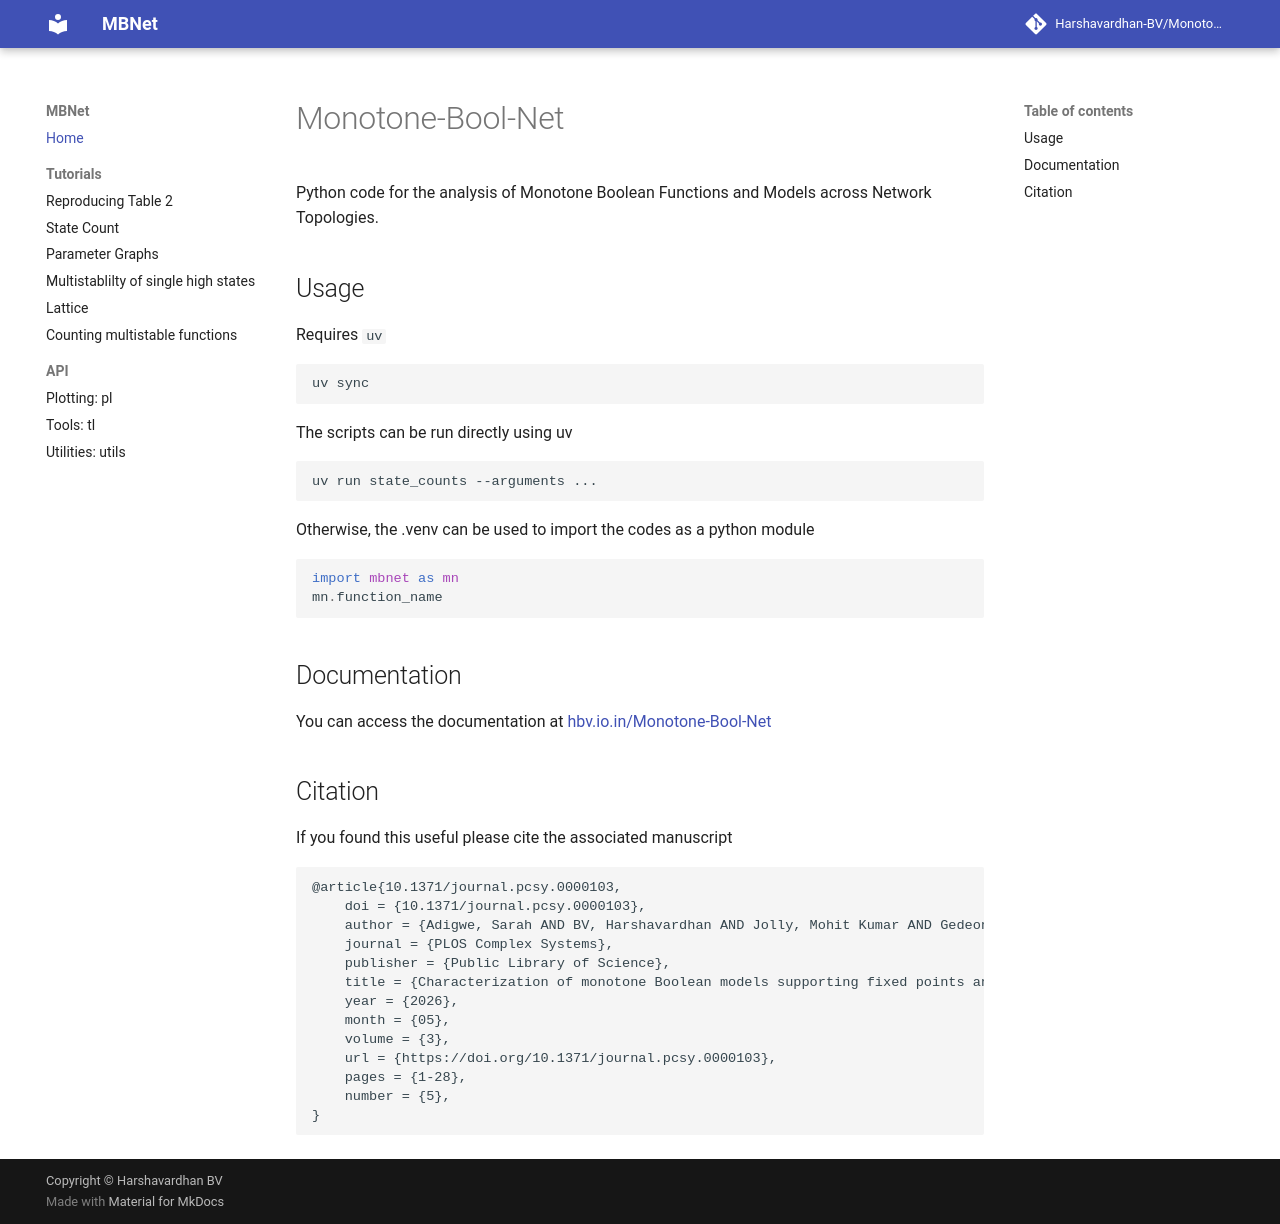

repository: Harshavardhan-BV/Monotone-Bool-Net · page: index.html · generator: mkdocs

# Monotone-Bool-Net
Python code for the analysis of Monotone Boolean Functions and Models across Network Topologies. 

## Usage
Requires `uv`
```bash
uv sync
```
The scripts can be run directly using uv
```bash
uv run state_counts --arguments ...
```
Otherwise, the .venv can be used to import the codes as a python module
```python
import mbnet as mn
mn.function_name
```

## Documentation
You can access the  documentation at [hbv.io.in/Monotone-Bool-Net](https://www.hbv.io.in/Monotone-Bool-Net/)

## Citation
If you found this useful please cite the associated manuscript
```
@article{10.1371/journal.pcsy.0000103,
    doi = {10.1371/journal.pcsy.0000103},
    author = {Adigwe, Sarah AND BV, Harshavardhan AND Jolly, Mohit Kumar AND Gedeon, Tomáš},
    journal = {PLOS Complex Systems},
    publisher = {Public Library of Science},
    title = {Characterization of monotone Boolean models supporting fixed points and multistability in balanced networks},
    year = {2026},
    month = {05},
    volume = {3},
    url = {https://doi.org/10.1371/journal.pcsy.0000103},
    pages = {1-28},
    number = {5},
}
```
